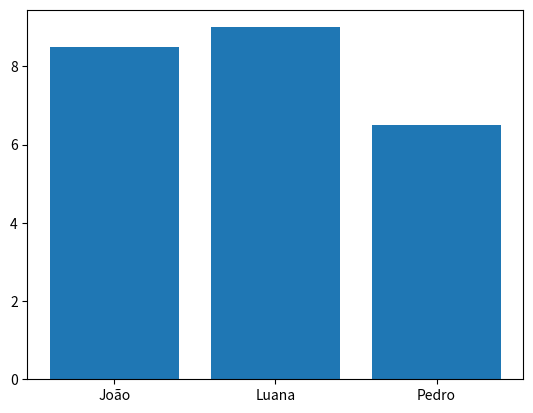

This chart was generated by the following Python code:
# Importa a biblioteca matplotlib usando um álias(apelido): plt
import matplotlib.pyplot as plt  # Biblioteca usada para criar gráficos e visualizações. Neste caso, usamos o módulo pyplot.

estudantes = ["João", "Luana", "Pedro"]  

notas = [8.5, 9, 6.5]  

plt.bar(x = estudantes, height = notas)  # Cria um gráfico de barras. Os nomes dos estudantes (lista "estudantes") são colocados no eixo X e as notas (lista "notas") definem a altura das barras.

plt.show()  # Exibe o gráfico criado na tela.
